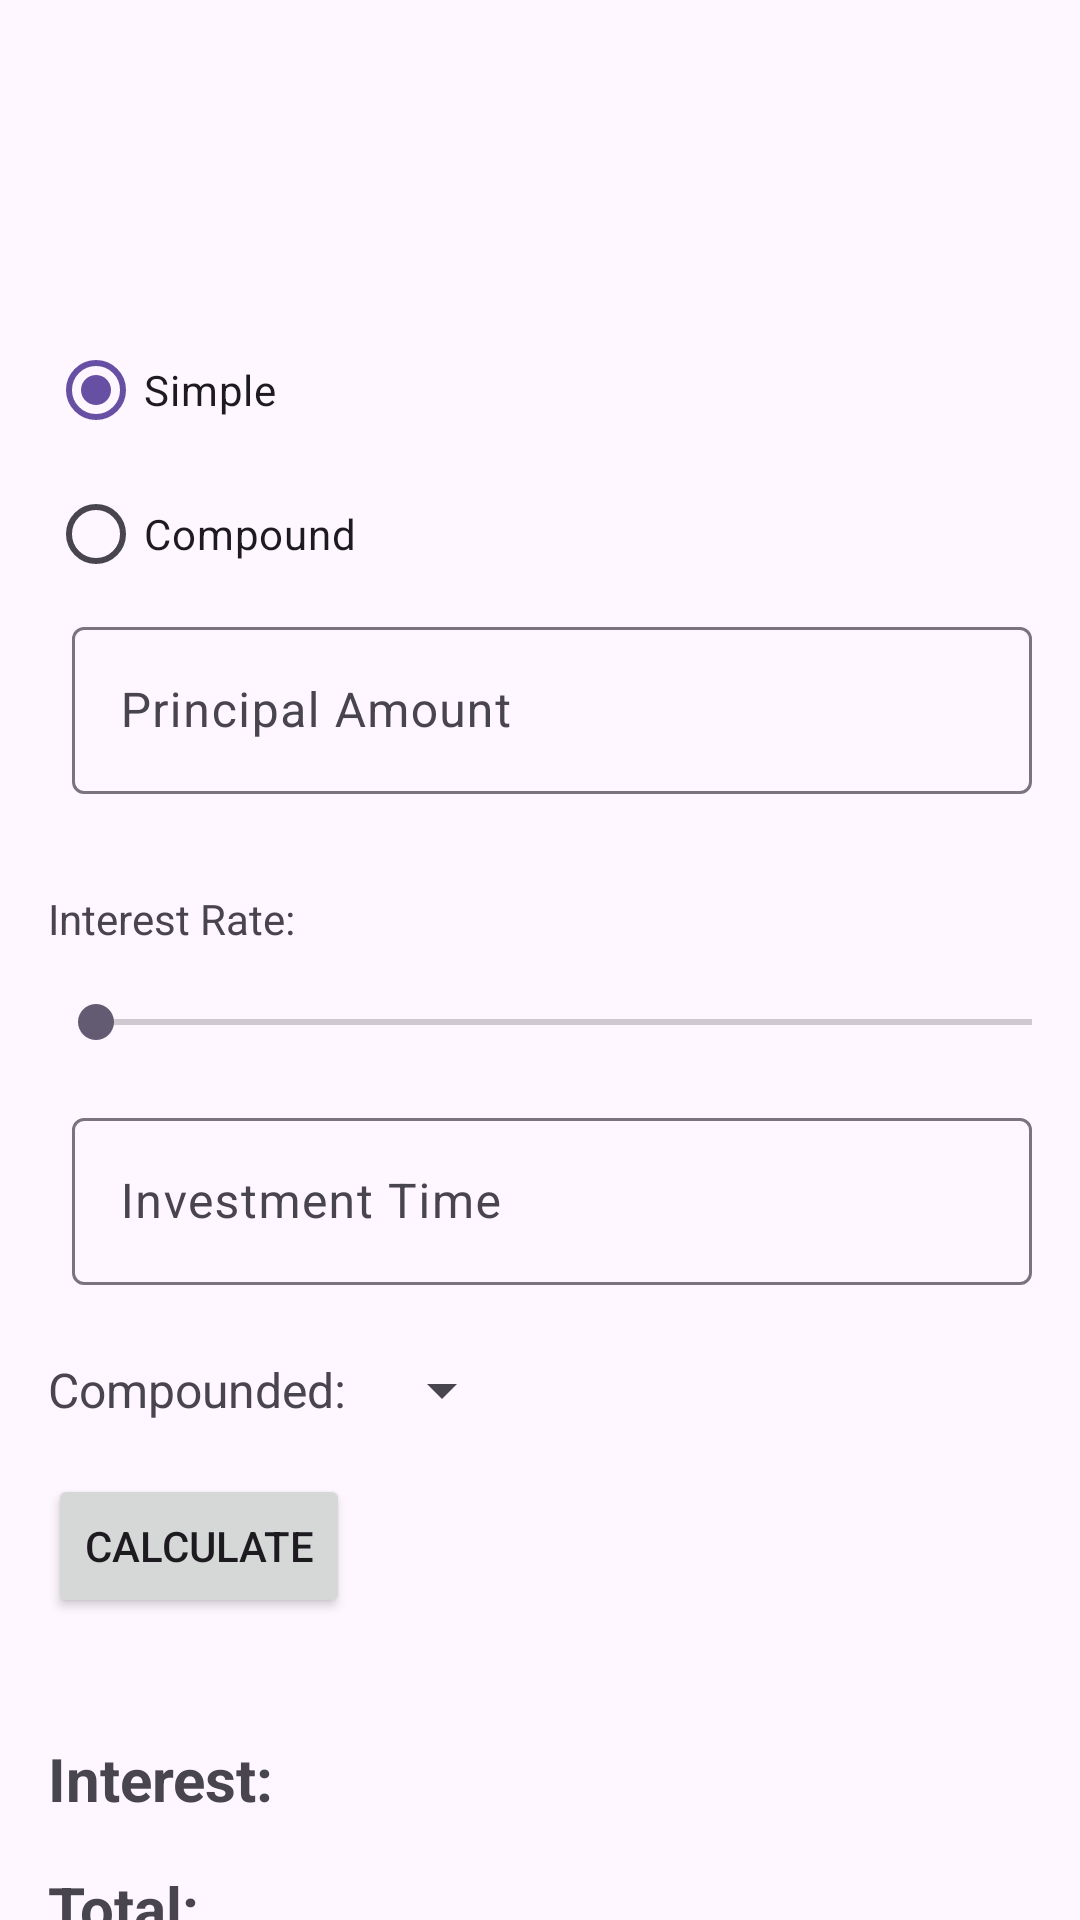

Reconstruct the res/layout file that produces this screen, plus the resources it refers to.
<!-- AndroidManifest.xml: application theme Theme.MyFinance -->
<!-- res/layout/activity_interest_calculator.xml -->
<?xml version="1.0" encoding="utf-8"?>
<androidx.constraintlayout.widget.ConstraintLayout xmlns:android="http://schemas.android.com/apk/res/android"
    xmlns:app="http://schemas.android.com/apk/res-auto"
    android:layout_width="match_parent"
    android:layout_height="match_parent"
    android:paddingTop="@dimen/action_bar_padding">

    <RadioGroup
        android:id="@+id/interest_options"
        android:layout_width="wrap_content"
        android:layout_height="wrap_content"
        android:layout_marginStart="16dp"
        android:layout_marginTop="16dp"
        android:checkedButton="@id/option_simple"
        android:orientation="vertical"
        app:layout_constraintStart_toStartOf="parent"
        app:layout_constraintTop_toTopOf="parent">

        <RadioButton
            android:id="@+id/option_simple"
            android:layout_width="wrap_content"
            android:layout_height="wrap_content"
            android:text="@string/simple" />

        <RadioButton
            android:id="@+id/option_compound"
            android:layout_width="wrap_content"
            android:layout_height="wrap_content"
            android:text="@string/compound" />

    </RadioGroup>

    <ImageView
        android:id="@+id/icon_principal_amount"
        android:layout_width="wrap_content"
        android:layout_height="wrap_content"
        android:layout_marginStart="16dp"
        android:layout_marginTop="32dp"
        android:importantForAccessibility="no"
        app:layout_constraintStart_toStartOf="parent"
        app:layout_constraintTop_toBottomOf="@id/interest_options"
        app:srcCompat="@drawable/icon_principal_amount" />

    <com.google.android.material.textfield.TextInputLayout
        android:id="@+id/principal_amount_label"
        android:layout_width="0dp"
        android:layout_height="wrap_content"
        android:layout_marginStart="8dp"
        android:layout_marginEnd="16dp"
        android:hint="@string/principal_amount"
        app:layout_constraintBottom_toBottomOf="@id/icon_principal_amount"
        app:layout_constraintEnd_toEndOf="parent"
        app:layout_constraintStart_toEndOf="@id/icon_principal_amount"
        app:layout_constraintTop_toTopOf="@id/icon_principal_amount"
        app:prefixText="@string/currency_symbol">

        <com.google.android.material.textfield.TextInputEditText
            android:id="@+id/principal_amount"
            android:layout_width="match_parent"
            android:layout_height="match_parent"
            android:inputType="numberDecimal"
            android:singleLine="true" />

    </com.google.android.material.textfield.TextInputLayout>

    <TextView
        android:id="@+id/interest_rate_subtitle"
        android:layout_width="wrap_content"
        android:layout_height="wrap_content"
        android:layout_marginStart="16dp"
        android:layout_marginTop="32dp"
        android:text="@string/interest_rate"
        app:layout_constraintStart_toStartOf="parent"
        app:layout_constraintTop_toBottomOf="@id/principal_amount_label" />

    <SeekBar
        android:id="@+id/interest_rate_seekbar"
        android:layout_width="match_parent"
        android:layout_height="wrap_content"
        android:layout_marginStart="16dp"
        android:layout_marginTop="16dp"
        android:max="100"
        app:layout_constraintTop_toBottomOf="@id/interest_rate_subtitle" />

    <ImageView
        android:id="@+id/icon_investment_time"
        android:layout_width="wrap_content"
        android:layout_height="wrap_content"
        android:layout_marginStart="16dp"
        android:layout_marginTop="48dp"
        android:importantForAccessibility="no"
        app:layout_constraintStart_toStartOf="parent"
        app:layout_constraintTop_toBottomOf="@id/interest_rate_seekbar"
        app:srcCompat="@drawable/icon_investment_time" />

    <com.google.android.material.textfield.TextInputLayout
        android:id="@+id/investment_time_label"
        android:layout_width="0dp"
        android:layout_height="wrap_content"
        android:layout_marginStart="8dp"
        android:layout_marginEnd="16dp"
        android:hint="@string/investment_time"
        app:layout_constraintBottom_toBottomOf="@id/icon_investment_time"
        app:layout_constraintEnd_toEndOf="parent"
        app:layout_constraintStart_toEndOf="@id/icon_investment_time"
        app:layout_constraintTop_toTopOf="@id/icon_investment_time">

        <com.google.android.material.textfield.TextInputEditText
            android:id="@+id/investment_time"
            android:layout_width="match_parent"
            android:layout_height="match_parent"
            android:inputType="numberDecimal"
            android:singleLine="true" />

    </com.google.android.material.textfield.TextInputLayout>

    <TextView
        android:id="@+id/compound_frequency_subtitle"
        android:layout_width="wrap_content"
        android:layout_height="wrap_content"
        android:layout_marginStart="16dp"
        android:layout_marginTop="24dp"
        android:text="@string/compounded"
        android:textSize="16sp"
        app:layout_constraintStart_toStartOf="parent"
        app:layout_constraintTop_toBottomOf="@id/investment_time_label" />

    <Spinner
        android:id="@+id/compounded_spinner"
        android:layout_width="wrap_content"
        android:layout_height="wrap_content"
        android:layout_marginStart="8dp"
        app:layout_constraintBottom_toBottomOf="@id/compound_frequency_subtitle"
        app:layout_constraintStart_toEndOf="@id/compound_frequency_subtitle"
        app:layout_constraintTop_toTopOf="@id/compound_frequency_subtitle" />

    <Button
        android:id="@+id/calculate_interest_button"
        android:layout_width="wrap_content"
        android:layout_height="wrap_content"
        android:layout_marginStart="16dp"
        android:layout_marginTop="16dp"
        android:text="@string/calculate"
        app:layout_constraintStart_toStartOf="parent"
        app:layout_constraintTop_toBottomOf="@id/compounded_spinner" />

    <TextView
        android:id="@+id/total_interest"
        android:layout_width="wrap_content"
        android:layout_height="wrap_content"
        android:layout_marginStart="16dp"
        android:layout_marginTop="40dp"
        android:text="@string/interest"
        android:textSize="20sp"
        android:textStyle="bold"
        app:layout_constraintLeft_toLeftOf="parent"
        app:layout_constraintTop_toBottomOf="@id/calculate_interest_button" />

    <TextView
        android:id="@+id/total_amount"
        android:layout_width="wrap_content"
        android:layout_height="wrap_content"
        android:layout_marginStart="16dp"
        android:layout_marginTop="16dp"
        android:text="@string/total"
        android:textSize="20sp"
        android:textStyle="bold"
        app:layout_constraintLeft_toLeftOf="parent"
        app:layout_constraintTop_toBottomOf="@id/total_interest" />

</androidx.constraintlayout.widget.ConstraintLayout>
<!-- resources referenced by this layout -->
<resources>
  <dimen name="action_bar_padding">90dp</dimen>
  <string name="calculate">Calculate</string>
  <string name="compound">Compound</string>
  <string name="compounded">Compounded:</string>
  <string name="currency_symbol">$</string>
  <string name="interest">Interest:</string>
  <string name="interest_rate">Interest Rate:</string>
  <string name="investment_time">Investment Time</string>
  <string name="principal_amount">Principal Amount</string>
  <string name="simple">Simple</string>
  <string name="total">Total:</string>
  <color name="md_theme_light_primary">#236C2D</color>
  <color name="md_theme_light_onPrimary">#FFFFFF</color>
  <color name="md_theme_light_primaryContainer">#A8F5A5</color>
  <color name="md_theme_light_onPrimaryContainer">#002105</color>
  <color name="md_theme_light_secondary">#52634F</color>
  <color name="md_theme_light_onSecondary">#FFFFFF</color>
  <color name="md_theme_light_secondaryContainer">#D5E8CF</color>
  <color name="md_theme_light_onSecondaryContainer">#101F10</color>
  <color name="md_theme_light_tertiary">#39656B</color>
  <color name="md_theme_light_onTertiary">#FFFFFF</color>
  <color name="md_theme_light_tertiaryContainer">#BCEBF1</color>
  <color name="md_theme_light_onTertiaryContainer">#001F23</color>
  <color name="md_theme_light_error">#BA1A1A</color>
  <color name="md_theme_light_errorContainer">#FFDAD6</color>
  <color name="md_theme_light_onError">#FFFFFF</color>
  <color name="md_theme_light_onErrorContainer">#410002</color>
  <color name="md_theme_light_background">#FCFDF7</color>
  <color name="md_theme_light_onBackground">#1A1C19</color>
  <color name="md_theme_light_outline">#72796F</color>
  <color name="md_theme_light_inverseOnSurface">#F0F1EB</color>
  <color name="md_theme_light_inverseSurface">#2F312D</color>
  <color name="md_theme_light_surface">#F9FAF4</color>
  <color name="md_theme_light_onSurface">#1A1C19</color>
  <color name="md_theme_light_surfaceVariant">#DEE5D9</color>
  <color name="md_theme_light_onSurfaceVariant">#424940</color>
  <color name="md_theme_light_inversePrimary">#8DD88C</color>
</resources>
